Dataset: plantbase_images (GitHub, JoshEagle/plantbase). Classes: Ajuga, Allium, Campanula, Cirsium, Crataegus, Gentiana, Geranium, Iris, Malva, Narcissus, Ophrys, Rosa, Trifolium, Verbascum, Veronica, Viola.

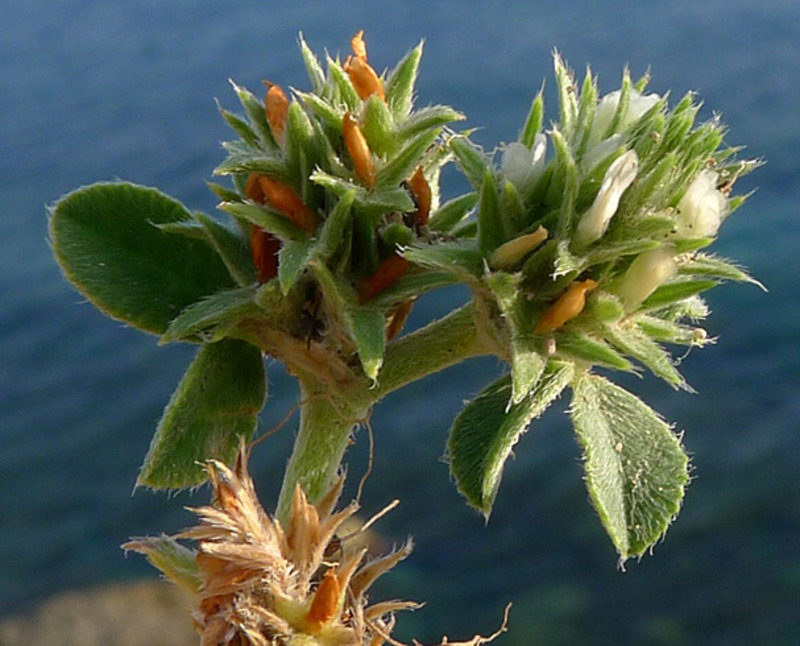
Label: Trifolium

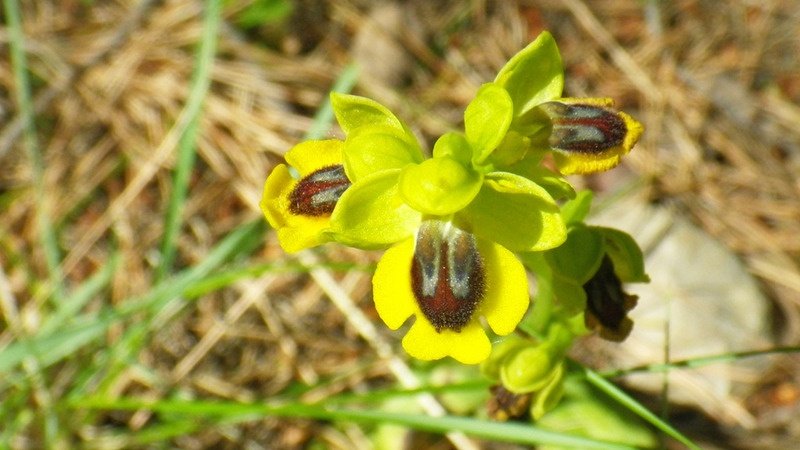
Label: Ophrys

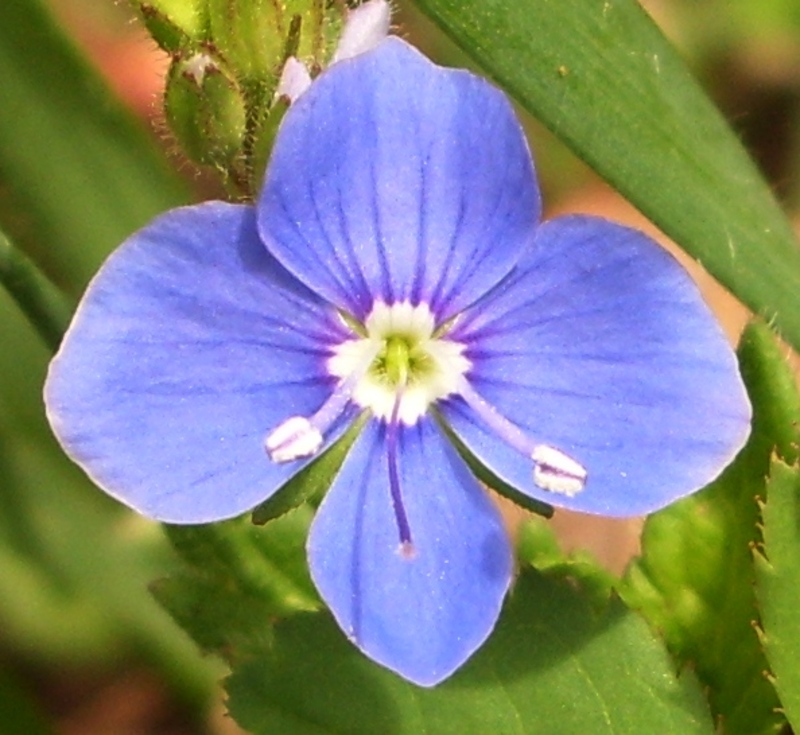
Label: Veronica

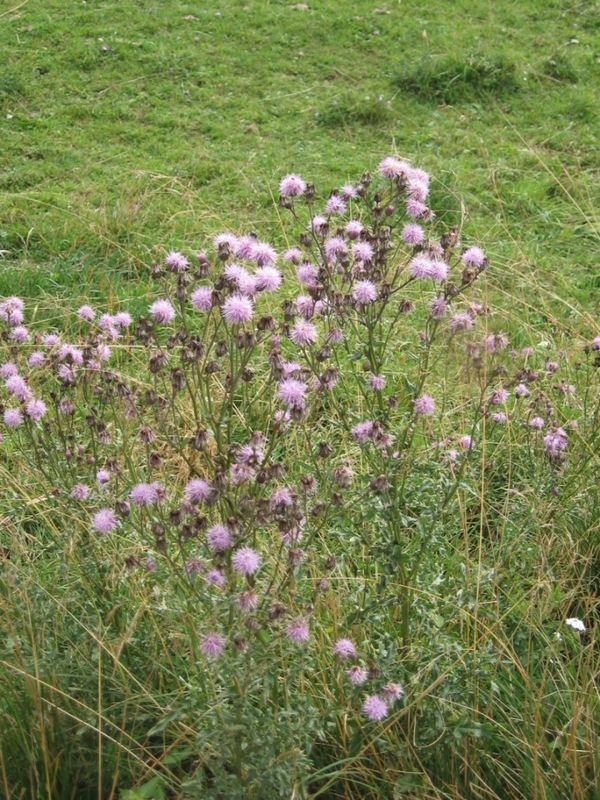
Label: Cirsium

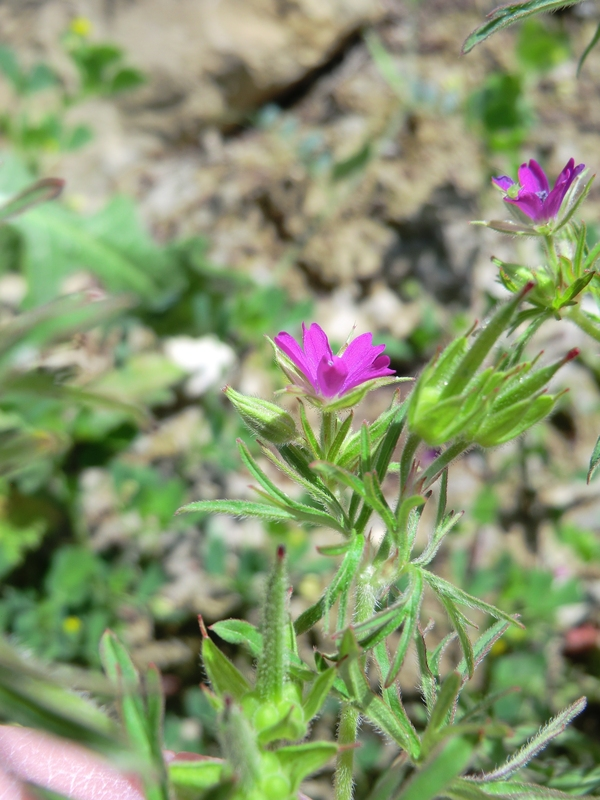
Label: Geranium

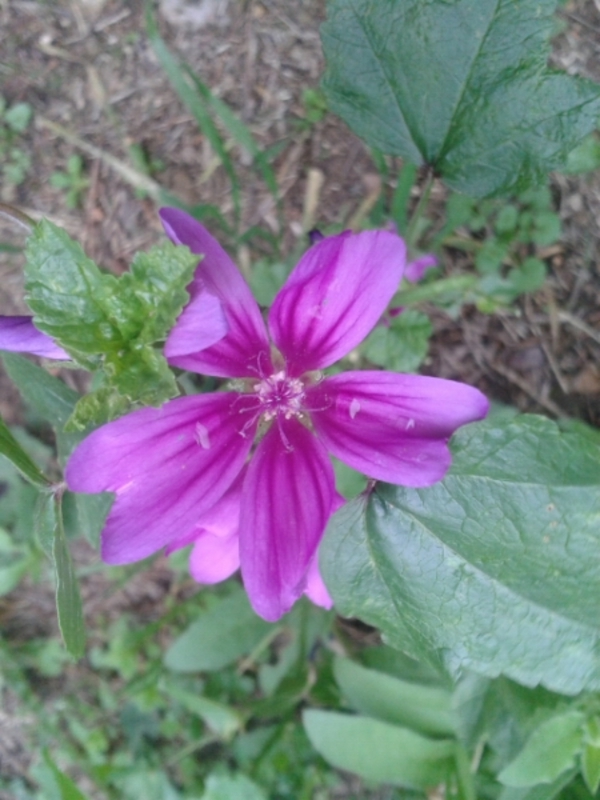
Label: Malva
